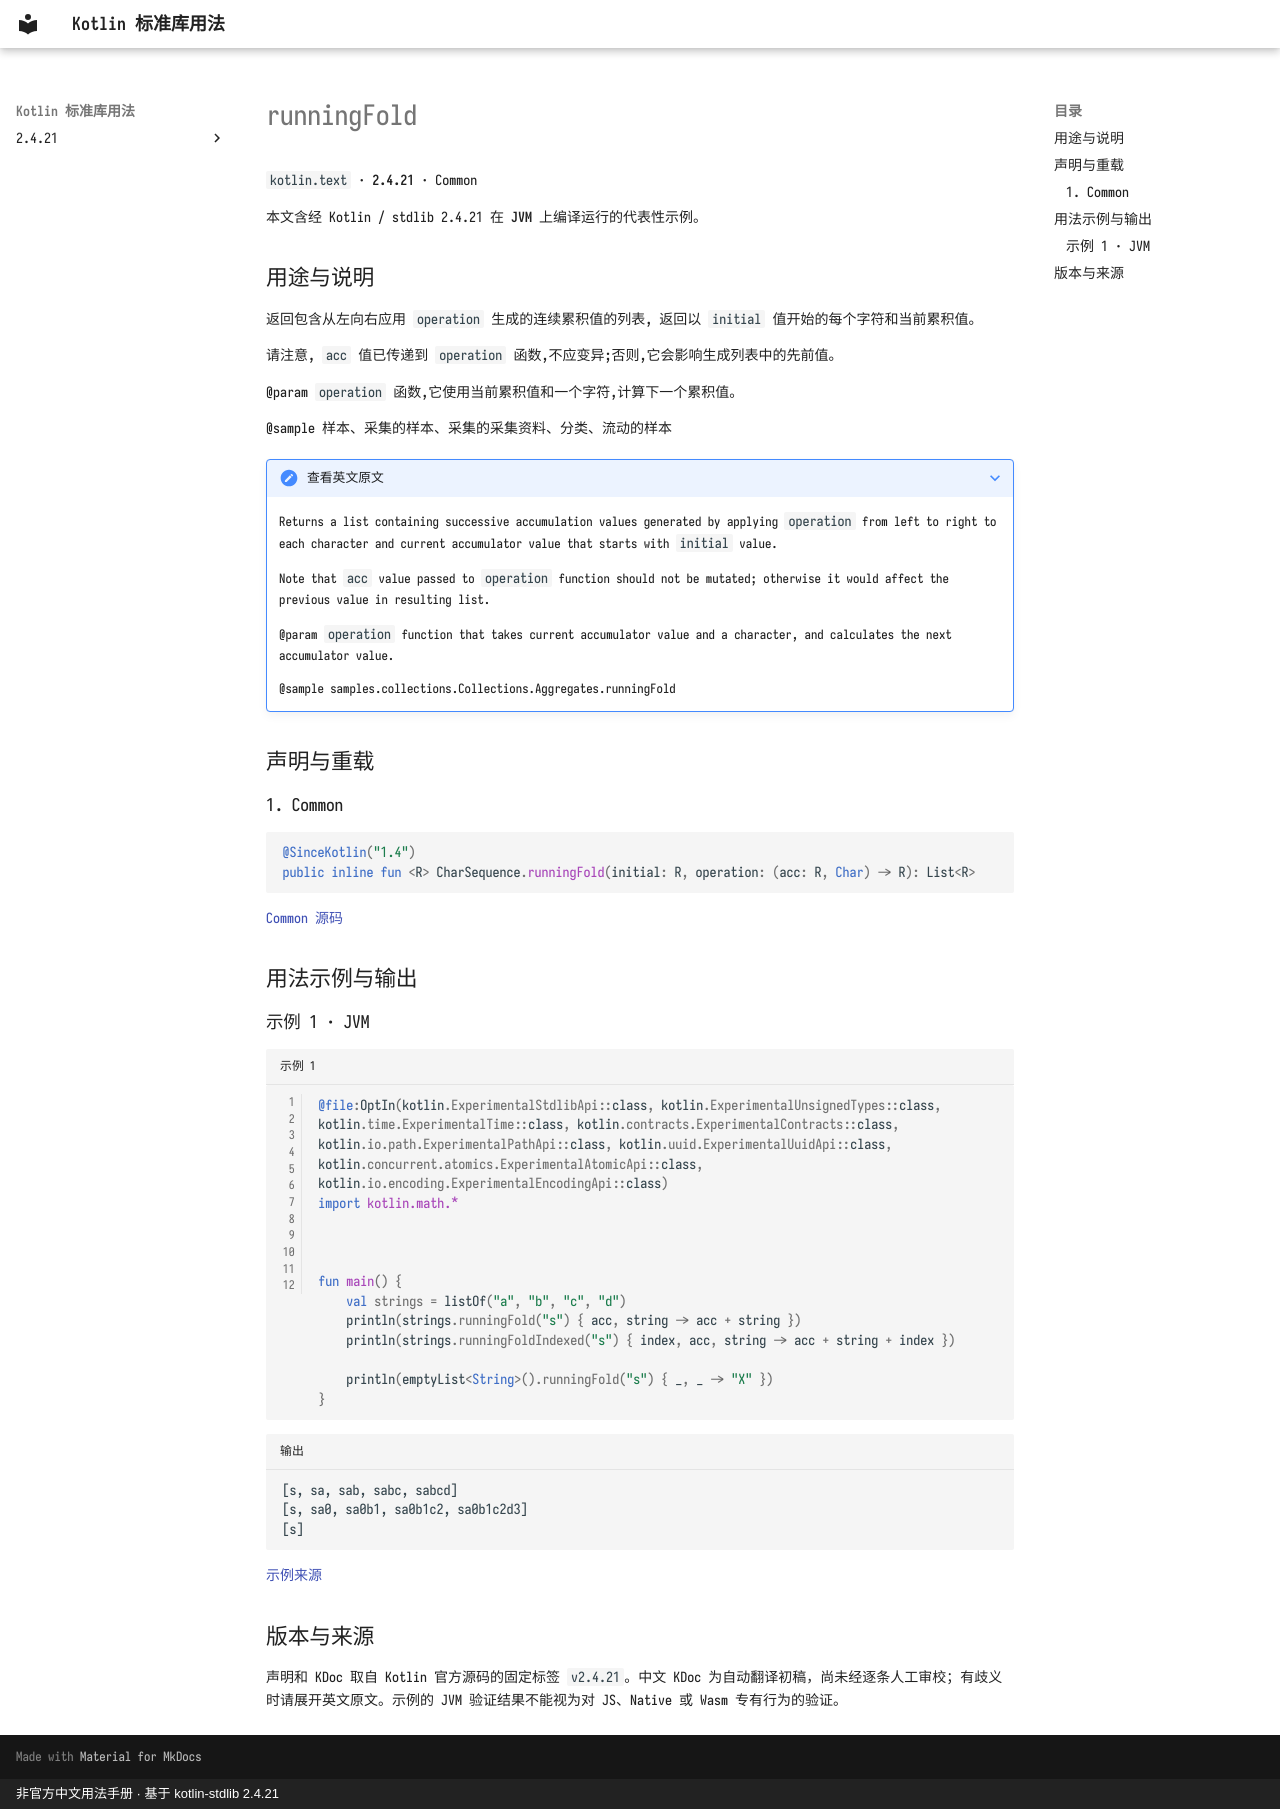

repository: oooooooko/kotlin-stdlib-docs · page: zh/api/kotlin.text/runningfold--a8ae5385/index.html · generator: mkdocs · copyright: 非官方中文用法手册 · 基于 kotlin-stdlib 2.4.21

# runningFold

`kotlin.text` · **2.4.21** · Common

本文含经 Kotlin / stdlib 2.4.21 在 **JVM** 上编译运行的代表性示例。

## 用途与说明

返回包含从左向右应用 `operation` 生成的连续累积值的列表, 返回以 `initial` 值开始的每个字符和当前累积值。

请注意, `acc` 值已传递到 `operation` 函数,不应变异;否则,它会影响生成列表中的先前值。

@param `operation` 函数,它使用当前累积值和一个字符,计算下一个累积值。

@sample 样本、采集的样本、采集的采集资料、分类、流动的样本

??? note "查看英文原文"

    Returns a list containing successive accumulation values generated by applying `operation` from left to right
    to each character and current accumulator value that starts with `initial` value.
    
    Note that `acc` value passed to `operation` function should not be mutated;
    otherwise it would affect the previous value in resulting list.
    
    @param `operation` function that takes current accumulator value and a character, and calculates the next accumulator value.
    
    @sample samples.collections.Collections.Aggregates.runningFold

## 声明与重载

### 1. Common

```kotlin
@SinceKotlin("1.4")
public inline fun <R> CharSequence.runningFold(initial: R, operation: (acc: R, Char) -> R): List<R>
```

[Common 源码](https://github.com/JetBrains/kotlin/blob/v2.4.21/libraries/stdlib/common/src/generated/_Strings.kt#L2079)

## 用法示例与输出

### 示例 1 · JVM

```kotlin title="示例 1" linenums="1"
@file:OptIn(kotlin.ExperimentalStdlibApi::class, kotlin.ExperimentalUnsignedTypes::class, kotlin.time.ExperimentalTime::class, kotlin.contracts.ExperimentalContracts::class, kotlin.io.path.ExperimentalPathApi::class, kotlin.uuid.ExperimentalUuidApi::class, kotlin.concurrent.atomics.ExperimentalAtomicApi::class, kotlin.io.encoding.ExperimentalEncodingApi::class)
import kotlin.math.*



fun main() {
    val strings = listOf("a", "b", "c", "d")
    println(strings.runningFold("s") { acc, string -> acc + string })
    println(strings.runningFoldIndexed("s") { index, acc, string -> acc + string + index })

    println(emptyList<String>().runningFold("s") { _, _ -> "X" })
}
```

```text title="输出"
[s, sa, sab, sabc, sabcd]
[s, sa0, sa0b1, sa0b1c2, sa0b1c2d3]
[s]
```

[示例来源](https://github.com/JetBrains/kotlin/blob/v2.4.21/libraries/stdlib/samples/test/samples/collections/collections.kt#L1282)

## 版本与来源

声明和 KDoc 取自 Kotlin 官方源码的固定标签 `v2.4.21`。中文 KDoc 为自动翻译初稿，尚未经逐条人工审校；有歧义时请展开英文原文。示例的 JVM 验证结果不能视为对 JS、Native 或 Wasm 专有行为的验证。
